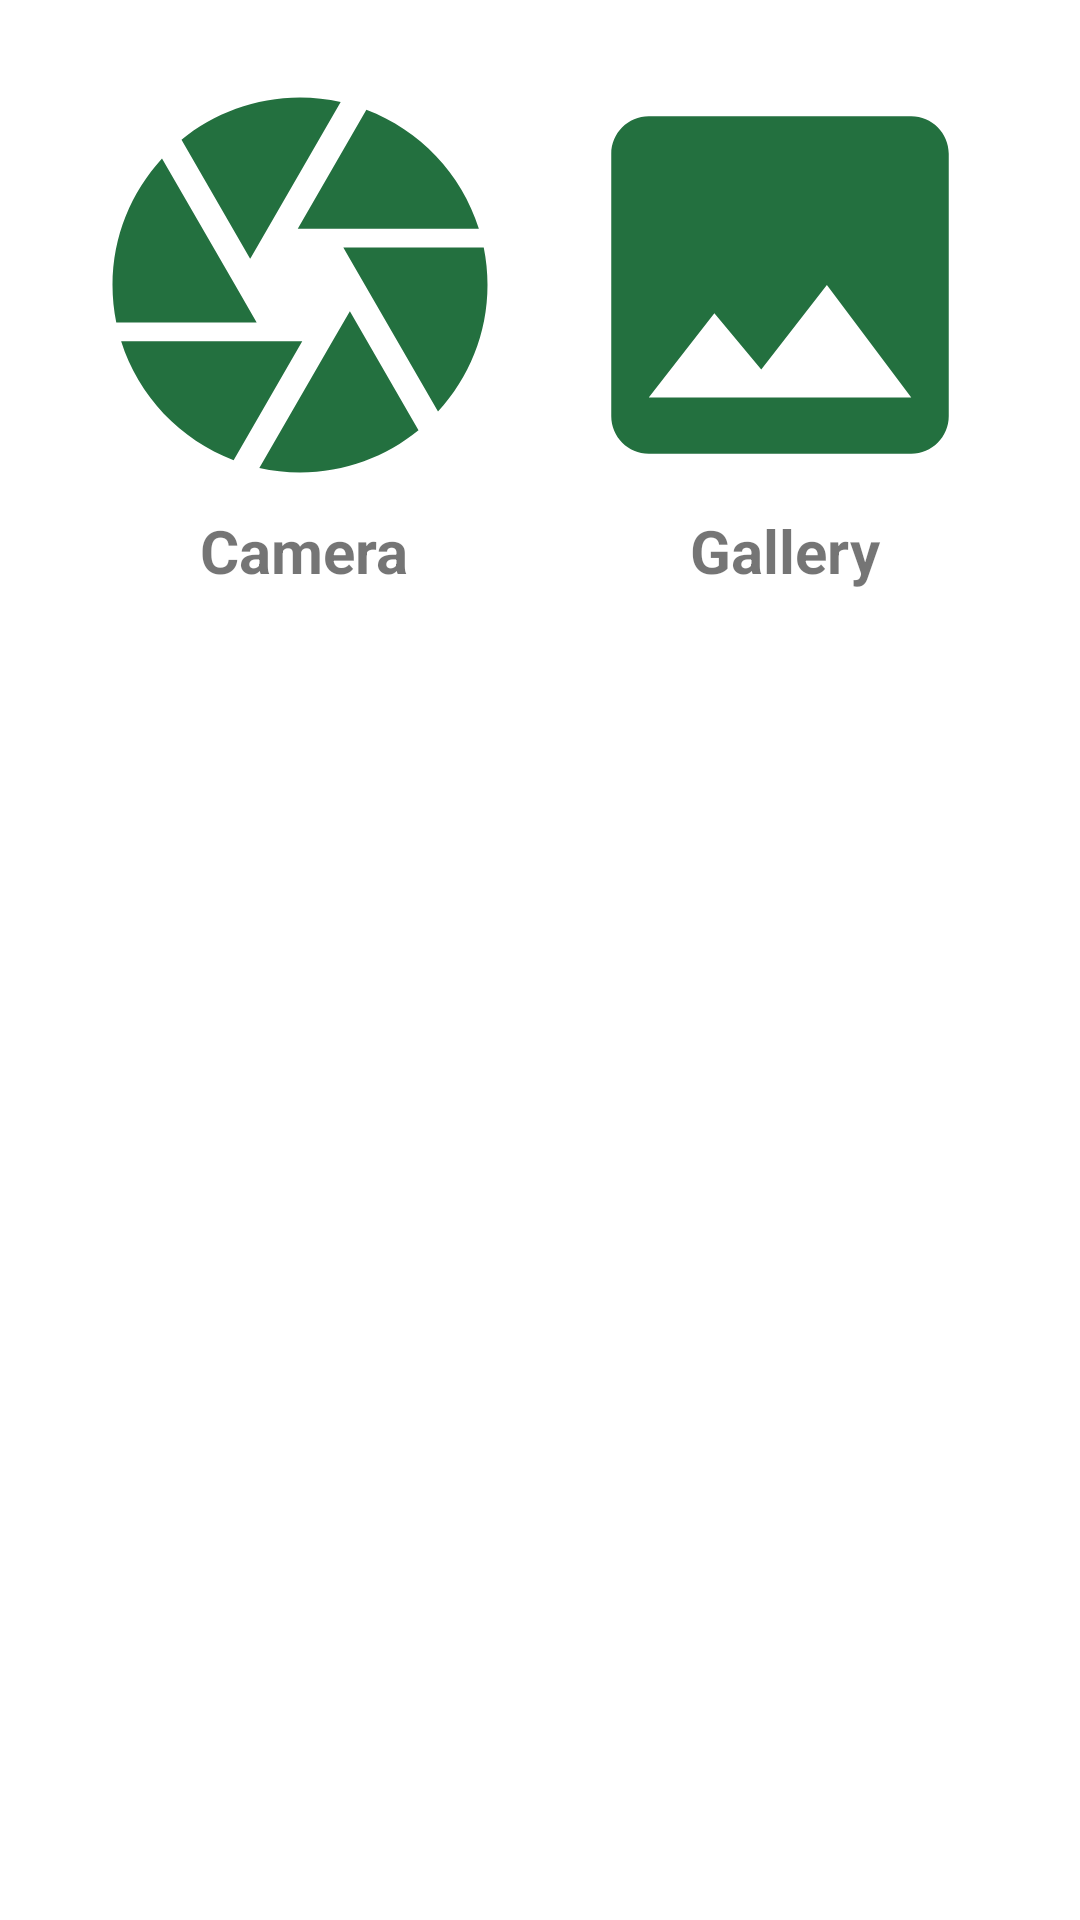

Layout XML and referenced resources for this Android screen:
<!-- AndroidManifest.xml: application theme Theme.PermisoTest -->
<!-- res/layout/select_bottom_option.xml -->
<?xml version="1.0" encoding="utf-8"?>
<androidx.constraintlayout.widget.ConstraintLayout xmlns:android="http://schemas.android.com/apk/res/android"
    xmlns:app="http://schemas.android.com/apk/res-auto"
    xmlns:tools="http://schemas.android.com/tools"
    android:layout_width="match_parent"
    android:layout_height="wrap_content"
    android:background="@drawable/select_option_photo_fondo"
    android:paddingBottom="40dp">

    <LinearLayout
        android:layout_width="match_parent"
        android:layout_height="match_parent"
        android:layout_margin="20dp"
        android:orientation="vertical">

        <LinearLayout
            android:layout_width="match_parent"
            android:layout_height="wrap_content"
            android:orientation="horizontal">

            <ImageView
                android:id="@+id/imgCamera"
                android:layout_width="150dp"
                android:layout_height="150dp"
                android:layout_weight="1"
                app:srcCompat="@drawable/ic_baseline_camera_24"
                tools:srcCompat="@drawable/ic_baseline_camera_24" />

            <ImageView
                android:id="@+id/imgGallery"
                android:layout_width="150dp"
                android:layout_height="150dp"
                android:layout_weight="1"
                app:srcCompat="@drawable/ic_baseline_insert_photo_24"
                tools:srcCompat="@drawable/ic_baseline_insert_photo_24" />
        </LinearLayout>

        <LinearLayout
            android:layout_width="match_parent"
            android:layout_height="match_parent"
            android:orientation="horizontal">

            <TextView
                android:id="@+id/textView"
                android:layout_width="wrap_content"
                android:layout_height="wrap_content"
                android:layout_weight="1"
                android:text="Camera"
                android:textAlignment="center"
                android:textSize="20sp"
                android:textStyle="bold" />

            <TextView
                android:id="@+id/textView2"
                android:layout_width="wrap_content"
                android:layout_height="wrap_content"
                android:layout_weight="1"
                android:text="Gallery"
                android:textAlignment="center"
                android:textSize="20sp"
                android:textStyle="bold" />
        </LinearLayout>
    </LinearLayout>
</androidx.constraintlayout.widget.ConstraintLayout>
<!-- resources referenced by this layout -->
<resources>
  <!-- drawable ic_baseline_camera_24 (drawable) -->
  <vector android:height="24dp" android:tint="#23703F"
      android:viewportHeight="24" android:viewportWidth="24"
      android:width="24dp" xmlns:android="http://schemas.android.com/apk/res/android">
      <path android:fillColor="#2196F3" android:pathData="M9.4,10.5l4.77,-8.26C13.47,2.09 12.75,2 12,2c-2.4,0 -4.6,0.85 -6.32,2.25l3.66,6.35 0.06,-0.1zM21.54,9c-0.92,-2.92 -3.15,-5.26 -6,-6.34L11.88,9h9.66zM21.8,10h-7.49l0.29,0.5 4.76,8.25C21,16.97 22,14.61 22,12c0,-0.69 -0.07,-1.35 -0.2,-2zM8.54,12l-3.9,-6.75C3.01,7.03 2,9.39 2,12c0,0.69 0.07,1.35 0.2,2h7.49l-1.15,-2zM2.46,15c0.92,2.92 3.15,5.26 6,6.34L12.12,15L2.46,15zM13.73,15l-3.9,6.76c0.7,0.15 1.42,0.24 2.17,0.24 2.4,0 4.6,-0.85 6.32,-2.25l-3.66,-6.35 -0.93,1.6z"/>
  </vector>
  <!-- drawable ic_baseline_insert_photo_24 (drawable) -->
  <vector android:height="24dp" android:tint="#23703F"
      android:viewportHeight="24" android:viewportWidth="24"
      android:width="24dp" xmlns:android="http://schemas.android.com/apk/res/android">
      <path android:fillColor="#3F51B5" android:pathData="M21,19V5c0,-1.1 -0.9,-2 -2,-2H5c-1.1,0 -2,0.9 -2,2v14c0,1.1 0.9,2 2,2h14c1.1,0 2,-0.9 2,-2zM8.5,13.5l2.5,3.01L14.5,12l4.5,6H5l3.5,-4.5z"/>
  </vector>
  <!-- drawable select_option_photo_fondo (drawable) -->
  <?xml version="1.0" encoding="utf-8"?>
  <shape xmlns:android="http://schemas.android.com/apk/res/android">
      <solid android:color="@color/white">
  
      </solid>
      <corners android:topRightRadius="40dp"  android:topLeftRadius="40dp">
  
      </corners>
  </shape>
  <style name="Theme.PermisoTest" parent="Theme.MaterialComponents.DayNight.DarkActionBar">
          
          <item name="colorPrimary">@color/purple_500</item>
          <item name="colorPrimaryVariant">@color/purple_700</item>
          <item name="colorOnPrimary">@color/white</item>
          
          <item name="colorSecondary">@color/teal_200</item>
          <item name="colorSecondaryVariant">@color/teal_700</item>
          <item name="colorOnSecondary">@color/black</item>
          
          <item name="android:statusBarColor">?attr/colorPrimaryVariant</item>
          
      </style>
  <!-- not gathered from this repository: default colours our renderer supplied (Android Studio template values) -->
  <color name="purple_500">#FF6200EE</color>
  <color name="purple_700">#FF3700B3</color>
  <color name="teal_200">#FF03DAC5</color>
  <color name="teal_700">#FF018786</color>
  <color name="black">#FF000000</color>
  <color name="white">#FFFFFFFF</color>
</resources>
